Image classification data set "calibration" (wakin721/insect_identifier_android on GitHub). Class labels (28): Acrida cinerea, Acrididae, Apidae, Asilidae, Carabidae, Coenagrionidae, Colias erate, Colias heos, Colias poliographus, Curculionidae, Elateridae, Eumolpidae, Libellulidae, Lycaenidae, Megachile, Myrmeleontidae, Noctuidae, Pentatomidae, Phragmatobia, Pieris rapae, Polygonia c-album, Pontia daplidice, Sarcophagidae, Scarabaeoidea, Syrphidae, Tachinidae, Tenebrionidae, Vespidae.

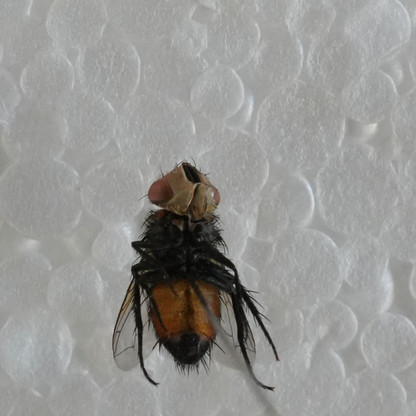
Label: Tachinidae

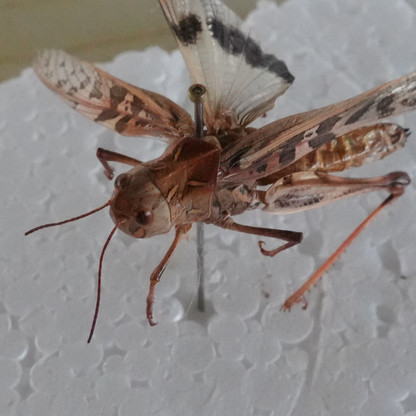
Label: Acrididae

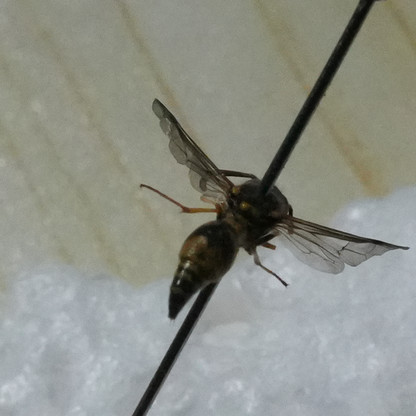
Label: Vespidae

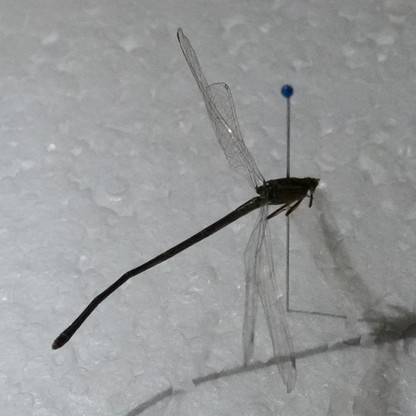
Label: Coenagrionidae

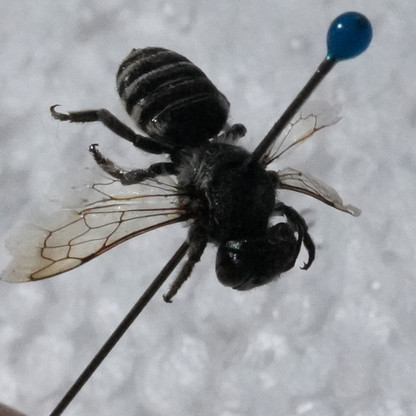
Label: Megachile

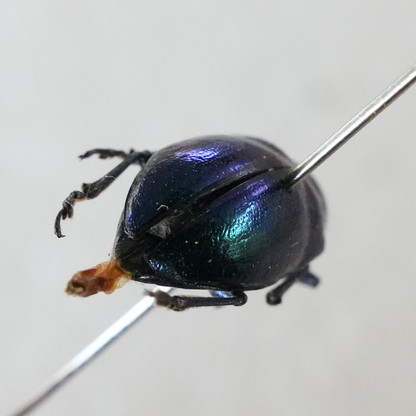
Label: Eumolpidae
